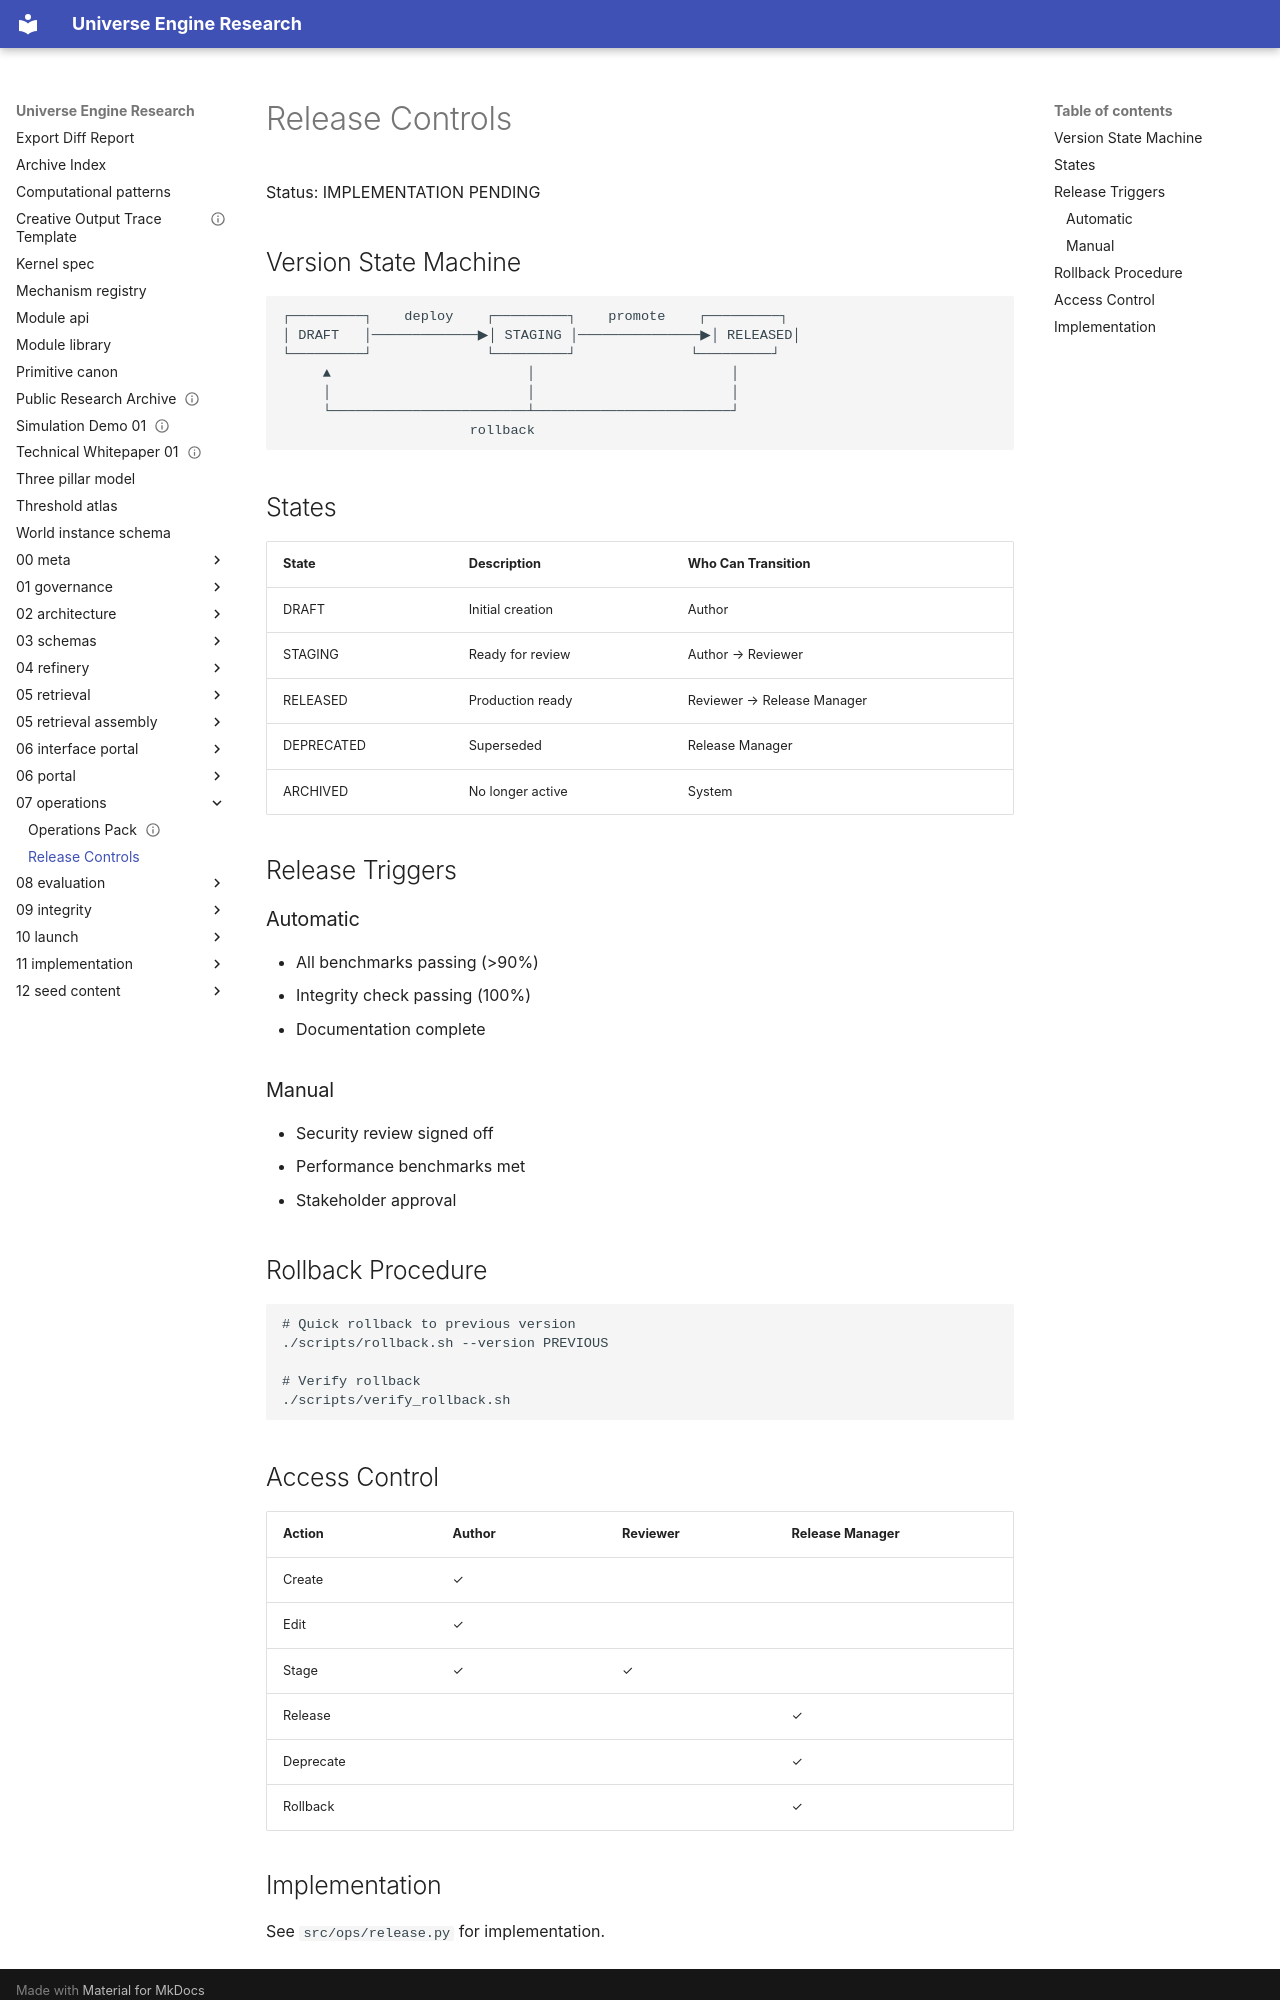

repository: organvm-i-theoria/scale-threshold-emergence · page: 07_operations/release_controls/index.html · generator: mkdocs

# Release Controls

Status: IMPLEMENTATION PENDING

## Version State Machine

```
┌─────────┐    deploy    ┌─────────┐    promote    ┌─────────┐
│ DRAFT   │─────────────▶│ STAGING │───────────────▶│ RELEASED│
└─────────┘              └─────────┘              └─────────┘
     ▲                        │                        │
     │                        │                        │
     └────────────────────────┴────────────────────────┘
                       rollback
```

## States

| State | Description | Who Can Transition |
|-------|-------------|-------------------|
| DRAFT | Initial creation | Author |
| STAGING | Ready for review | Author → Reviewer |
| RELEASED | Production ready | Reviewer → Release Manager |
| DEPRECATED | Superseded | Release Manager |
| ARCHIVED | No longer active | System |

## Release Triggers

### Automatic

- All benchmarks passing (>90%)
- Integrity check passing (100%)
- Documentation complete

### Manual

- Security review signed off
- Performance benchmarks met
- Stakeholder approval

## Rollback Procedure

```bash
# Quick rollback to previous version
./scripts/rollback.sh --version PREVIOUS

# Verify rollback
./scripts/verify_rollback.sh
```

## Access Control

| Action | Author | Reviewer | Release Manager |
|--------|--------|----------|-----------------|
| Create | ✓ | | |
| Edit | ✓ | | |
| Stage | ✓ | ✓ | |
| Release | | | ✓ |
| Deprecate | | | ✓ |
| Rollback | | | ✓ |
